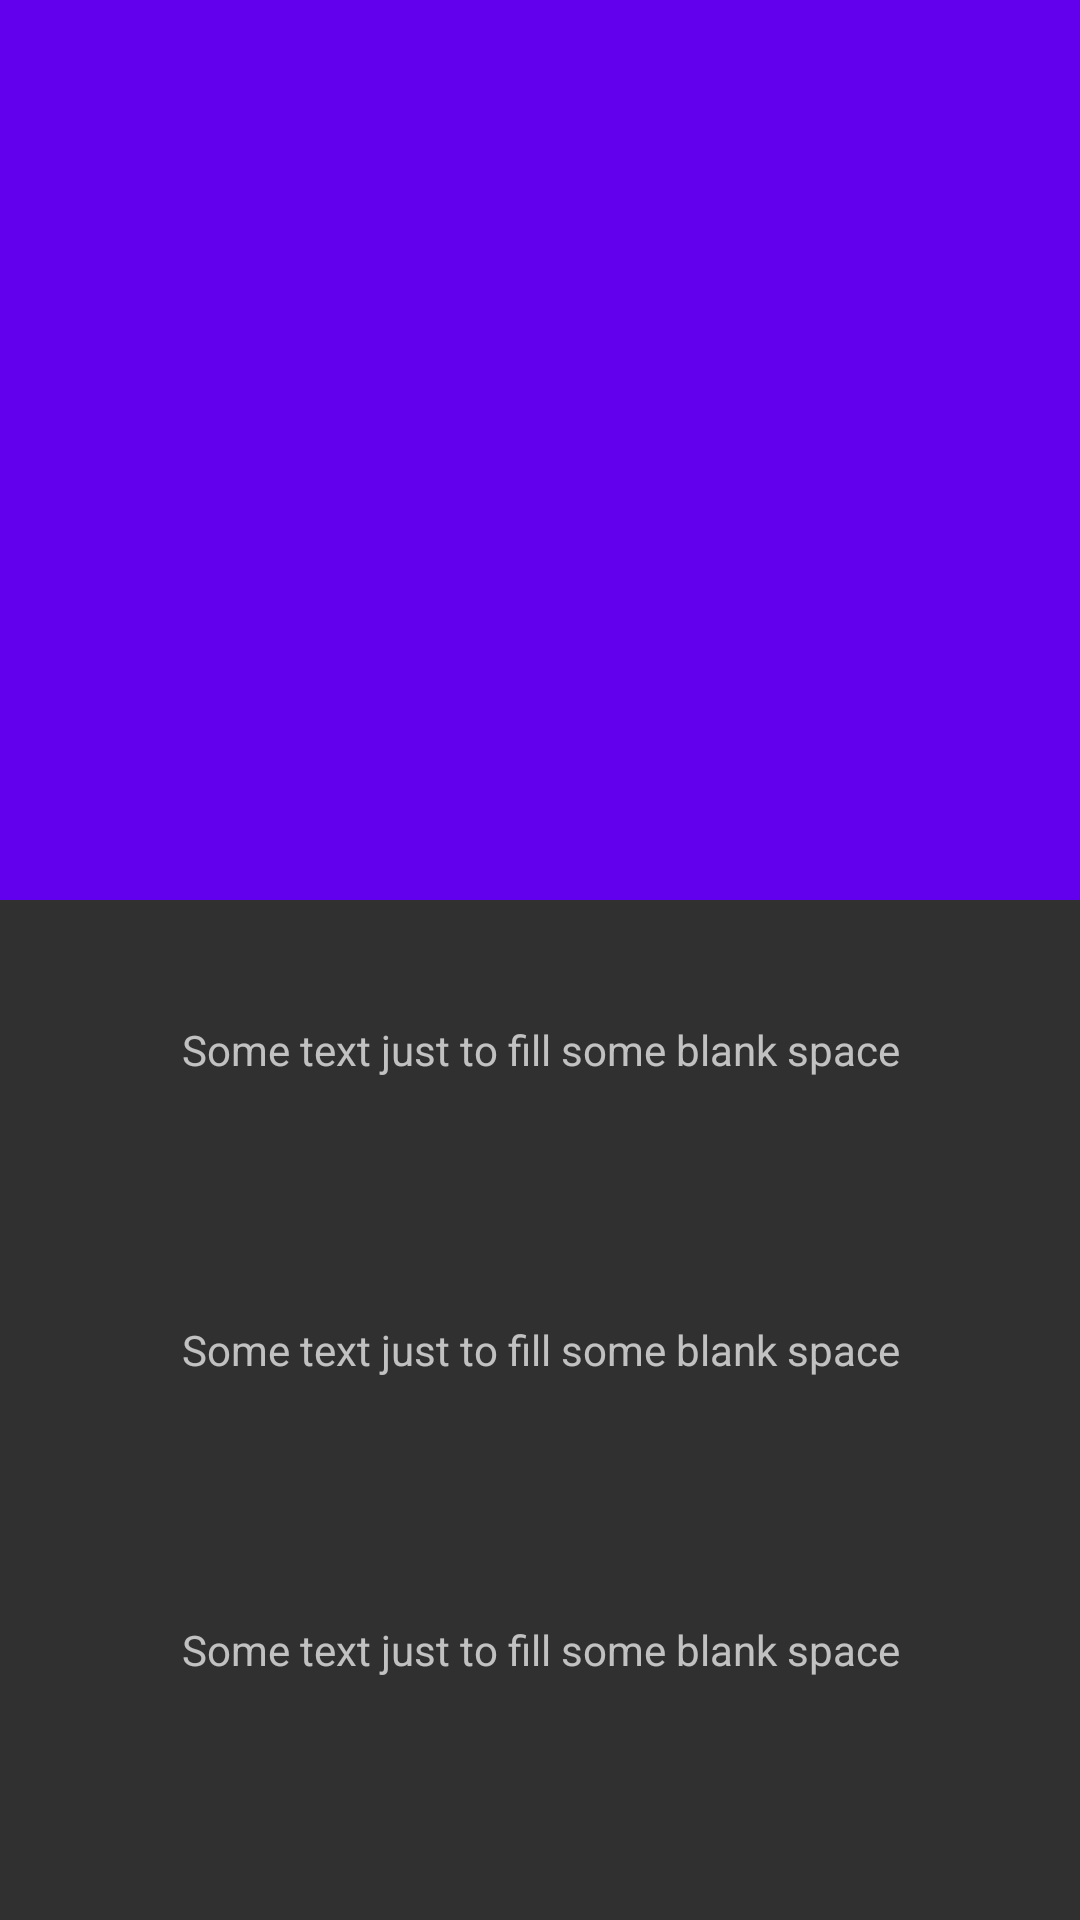

Layout XML and referenced resources for this Android screen:
<!-- AndroidManifest.xml: application theme AppTheme -->
<!-- res/layout/coordinator_activity.xml -->
<?xml version="1.0" encoding="utf-8"?>
<android.support.design.widget.CoordinatorLayout xmlns:android="http://schemas.android.com/apk/res/android"
    xmlns:app="http://schemas.android.com/apk/res-auto"
    android:layout_width="match_parent"
    android:layout_height="match_parent"
    android:fitsSystemWindows="true">

    <android.support.design.widget.AppBarLayout
        android:layout_width="match_parent"
        android:layout_height="300dp"
        android:fitsSystemWindows="true">

        <android.support.design.widget.CollapsingToolbarLayout
            android:id="@+id/collapsing_toolbar"
            android:layout_width="match_parent"
            android:layout_height="match_parent"
            app:layout_scrollFlags="scroll|enterAlways|enterAlwaysCollapsed|snap">

            <android.support.v7.widget.Toolbar
                android:id="@+id/toolbar"
                android:layout_width="match_parent"
                android:layout_height="?attr/actionBarSize"
                android:minHeight="?attr/actionBarSize"
                app:layout_collapseMode="pin"
                app:popupTheme="@style/AppTheme.PopupOverlay" />
        </android.support.design.widget.CollapsingToolbarLayout>

    </android.support.design.widget.AppBarLayout>

    <android.support.v4.widget.NestedScrollView
        android:layout_width="match_parent"
        android:layout_height="match_parent"
        android:fitsSystemWindows="true"
        app:layout_behavior="@string/appbar_scrolling_view_behavior">

        <include layout="@layout/poors_man_listview" />
    </android.support.v4.widget.NestedScrollView>

</android.support.design.widget.CoordinatorLayout>
<!-- res/layout/poors_man_listview.xml (included above) -->
<?xml version="1.0" encoding="utf-8"?>
<LinearLayout xmlns:android="http://schemas.android.com/apk/res/android"
    android:layout_width="match_parent"
    android:layout_height="match_parent"
    android:orientation="vertical">

    <TextView
        android:gravity="center"
        android:text="Some text just to fill some blank space"
        android:layout_width="match_parent"
        android:layout_height="100dp" />
    <TextView
        android:gravity="center"
        android:text="Some text just to fill some blank space"
        android:layout_width="match_parent"
        android:layout_height="100dp" />

    <TextView
        android:gravity="center"
        android:text="Some text just to fill some blank space"
        android:layout_width="match_parent"
        android:layout_height="100dp" />

    <TextView
        android:gravity="center"
        android:text="Some text just to fill some blank space"
        android:layout_width="match_parent"
        android:layout_height="100dp" />

    <TextView
        android:gravity="center"
        android:text="Some text just to fill some blank space"
        android:layout_width="match_parent"
        android:layout_height="100dp" />

    <TextView
        android:gravity="center"
        android:text="Some text just to fill some blank space"
        android:layout_width="match_parent"
        android:layout_height="100dp" />

    <TextView
        android:gravity="center"
        android:text="Some text just to fill some blank space"
        android:layout_width="match_parent"
        android:layout_height="100dp" />

    <TextView
        android:gravity="center"
        android:text="Some text just to fill some blank space"
        android:layout_width="match_parent"
        android:layout_height="100dp" />

    <TextView
        android:gravity="center"
        android:text="Some text just to fill some blank space"
        android:layout_width="match_parent"
        android:layout_height="100dp" />

    <TextView
        android:gravity="center"
        android:text="Some text just to fill some blank space"
        android:layout_width="match_parent"
        android:layout_height="100dp" />

    <TextView
        android:gravity="center"
        android:text="Some text just to fill some blank space"
        android:layout_width="match_parent"
        android:layout_height="100dp" />

    <TextView
        android:gravity="center"
        android:text="Some text just to fill some blank space"
        android:layout_width="match_parent"
        android:layout_height="100dp" />

    <TextView
        android:gravity="center"
        android:text="Some text just to fill some blank space"
        android:layout_width="match_parent"
        android:layout_height="100dp" />

    <TextView
        android:gravity="center"
        android:text="Some text just to fill some blank space"
        android:layout_width="match_parent"
        android:layout_height="100dp" />

</LinearLayout>
<!-- resources referenced by this layout -->
<resources>
  <style name="AppTheme.PopupOverlay" parent="ThemeOverlay.AppCompat.Light" />
  <style name="AppTheme" parent="BaseAppTheme" />
  <style name="BaseAppTheme" parent="Theme.AppCompat.NoActionBar">
          
          <item name="colorPrimary">@color/colorPrimary</item>
          <item name="colorPrimaryDark">@color/colorPrimaryDark</item>
          <item name="colorAccent">@color/colorAccent</item>
      </style>
  <!-- not gathered from this repository: default colours our renderer supplied (Android Studio template values) -->
  <color name="colorPrimary">#FF6200EE</color>
  <color name="colorPrimaryDark">#FF3700B3</color>
  <color name="colorAccent">#FF03DAC5</color>
</resources>
